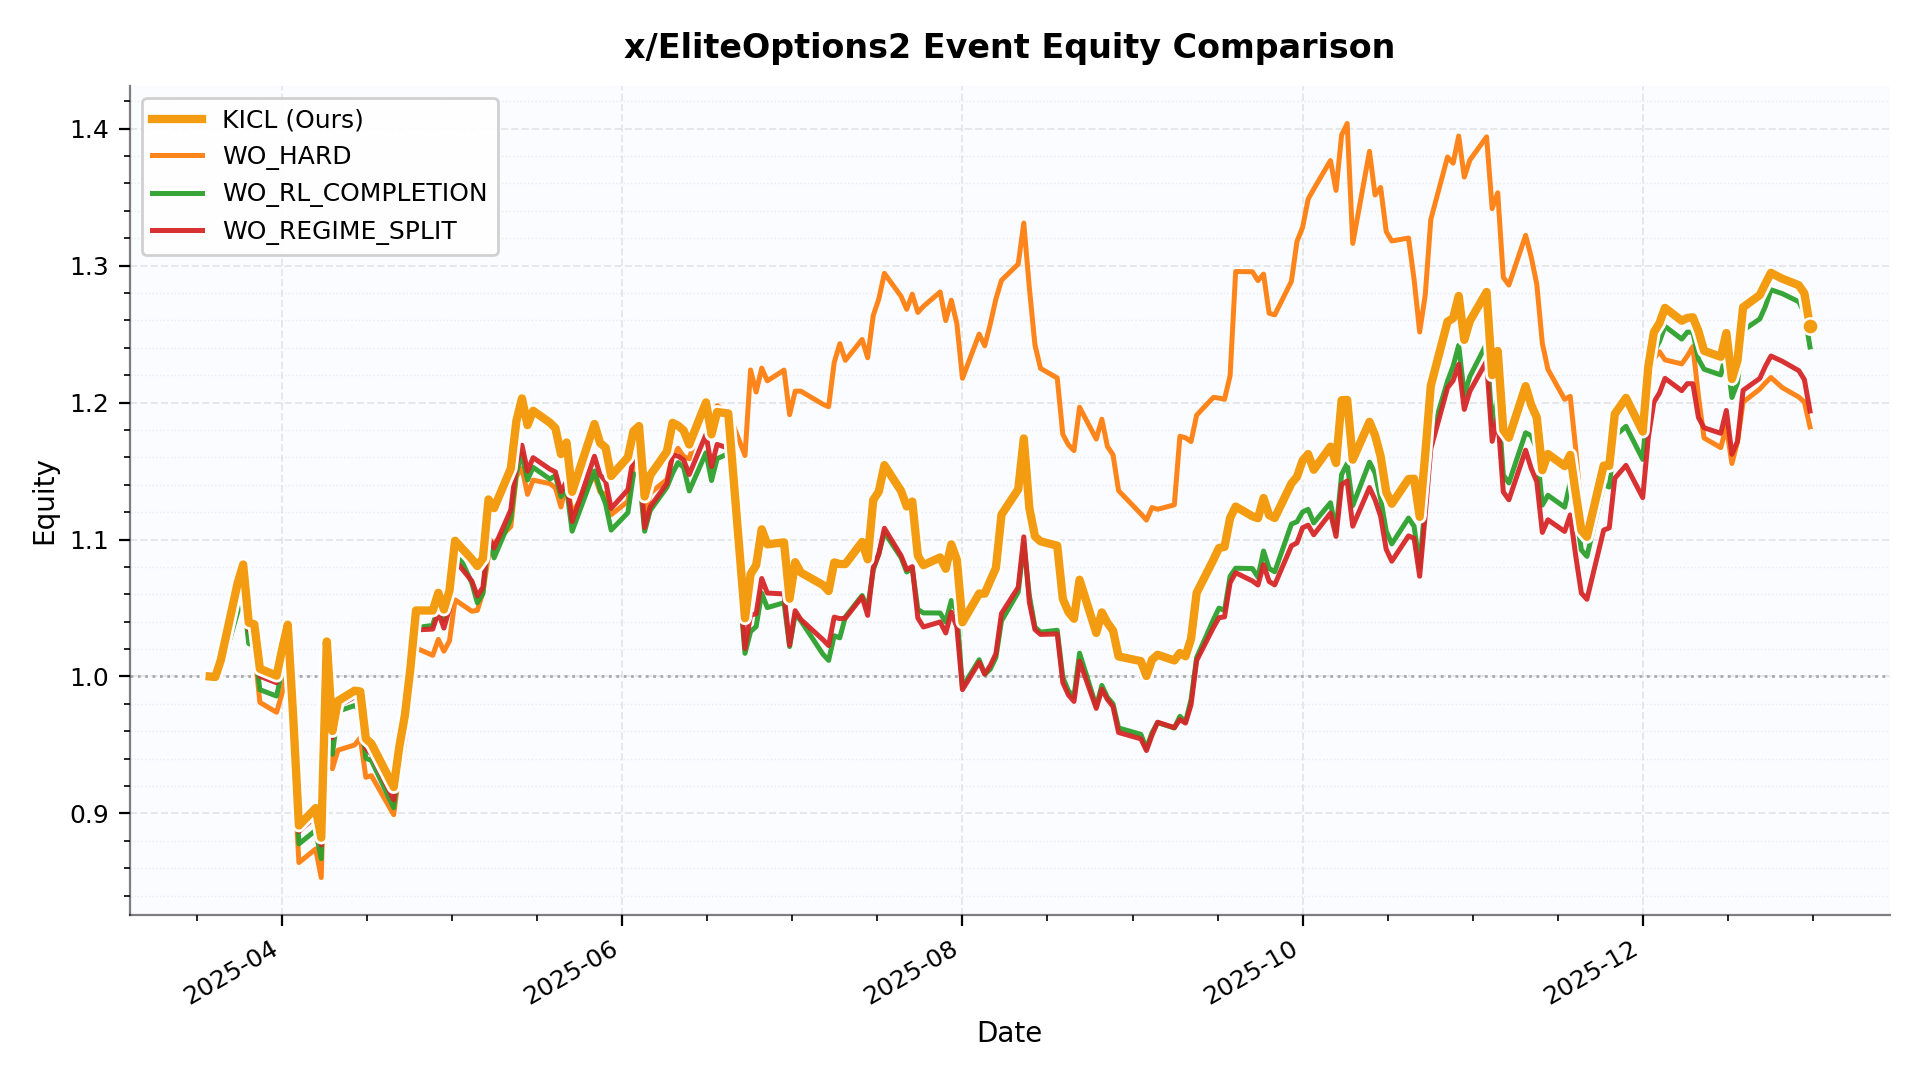

The data file committed next to this chart (first rows):
date, KICL, WO_HARD, WO_RL_COMPLETION, WO_REGIME_SPLIT
2025-03-19 00:00:00, 1.0, 1.0, 1.0, 1.0
2025-03-20 00:00:00, 0.9996, 0.9977, 1.001, 1.002
2025-03-21 00:00:00, 1.012, 1.01, 1.004, 1.012
2025-03-24 00:00:00, 1.068, 1.052, 1.047, 1.061
2025-03-25 00:00:00, 1.082, 1.067, 1.06, 1.075
2025-03-26 00:00:00, 1.039, 1.031, 1.024, 1.034
2025-03-27 00:00:00, 1.038, 1.021, 1.022, 1.032
2025-03-28 00:00:00, 1.006, 0.9811, 0.9903, 1
2025-03-31 00:00:00, 1.001, 0.9738, 0.9857, 0.9954
2025-04-01 00:00:00, 1.02, 0.988, 1.005, 1.016
2025-04-02 00:00:00, 1.038, 1.005, 1.022, 1.034
2025-04-03 00:00:00, 0.9687, 0.9369, 0.954, 0.964
2025-04-04 00:00:00, 0.8912, 0.8642, 0.8777, 0.8869
2025-04-07 00:00:00, 0.9039, 0.874, 0.8877, 0.8978
2025-04-08 00:00:00, 0.8824, 0.8532, 0.8669, 0.8769
2025-04-09 00:00:00, 1.026, 0.9936, 1.007, 1.021
2025-04-10 00:00:00, 0.9602, 0.9327, 0.9431, 0.9553
2025-04-11 00:00:00, 0.9822, 0.9462, 0.9746, 0.9786
2025-04-14 00:00:00, 0.9897, 0.95, 0.9788, 0.9851
2025-04-15 00:00:00, 0.989, 0.9552, 0.9751, 0.9825
2025-04-16 00:00:00, 0.9546, 0.9264, 0.9402, 0.9477
2025-04-17 00:00:00, 0.9509, 0.9276, 0.9387, 0.9434
2025-04-21 00:00:00, 0.9193, 0.8991, 0.9042, 0.9099
2025-04-22 00:00:00, 0.9486, 0.9305, 0.9361, 0.9396
2025-04-23 00:00:00, 0.9716, 0.9533, 0.96, 0.964
2025-04-24 00:00:00, 1.006, 0.9827, 1, 0.9944
2025-04-25 00:00:00, 1.048, 1.021, 1.036, 1.034
2025-04-28 00:00:00, 1.048, 1.015, 1.037, 1.035
2025-04-29 00:00:00, 1.061, 1.027, 1.052, 1.047
2025-04-30 00:00:00, 1.049, 1.018, 1.042, 1.035
2025-05-01 00:00:00, 1.063, 1.026, 1.056, 1.049
2025-05-02 00:00:00, 1.099, 1.056, 1.095, 1.085
2025-05-05 00:00:00, 1.086, 1.048, 1.068, 1.07
2025-05-06 00:00:00, 1.081, 1.048, 1.054, 1.059
2025-05-07 00:00:00, 1.086, 1.062, 1.061, 1.065
2025-05-08 00:00:00, 1.129, 1.088, 1.102, 1.102
2025-05-09 00:00:00, 1.123, 1.097, 1.087, 1.094
2025-05-12 00:00:00, 1.152, 1.109, 1.115, 1.122
2025-05-13 00:00:00, 1.186, 1.146, 1.149, 1.155
2025-05-14 00:00:00, 1.203, 1.152, 1.162, 1.169
2025-05-15 00:00:00, 1.184, 1.133, 1.144, 1.15
2025-05-16 00:00:00, 1.194, 1.143, 1.153, 1.16
2025-05-19 00:00:00, 1.185, 1.141, 1.144, 1.151
2025-05-20 00:00:00, 1.181, 1.138, 1.147, 1.149
2025-05-21 00:00:00, 1.162, 1.124, 1.131, 1.135
2025-05-22 00:00:00, 1.171, 1.142, 1.137, 1.142
2025-05-23 00:00:00, 1.135, 1.119, 1.106, 1.113
2025-05-27 00:00:00, 1.184, 1.147, 1.15, 1.161
2025-05-28 00:00:00, 1.171, 1.135, 1.137, 1.147
2025-05-29 00:00:00, 1.167, 1.133, 1.126, 1.142
2025-05-30 00:00:00, 1.146, 1.118, 1.107, 1.123
2025-06-02 00:00:00, 1.16, 1.128, 1.12, 1.136
2025-06-03 00:00:00, 1.179, 1.154, 1.148, 1.161
2025-06-04 00:00:00, 1.183, 1.155, 1.148, 1.163
2025-06-05 00:00:00, 1.131, 1.115, 1.106, 1.109
2025-06-06 00:00:00, 1.147, 1.134, 1.121, 1.124
2025-06-09 00:00:00, 1.164, 1.144, 1.138, 1.141
2025-06-10 00:00:00, 1.185, 1.161, 1.148, 1.162
2025-06-11 00:00:00, 1.183, 1.167, 1.156, 1.161
2025-06-12 00:00:00, 1.18, 1.161, 1.153, 1.158
... 139 more rows
